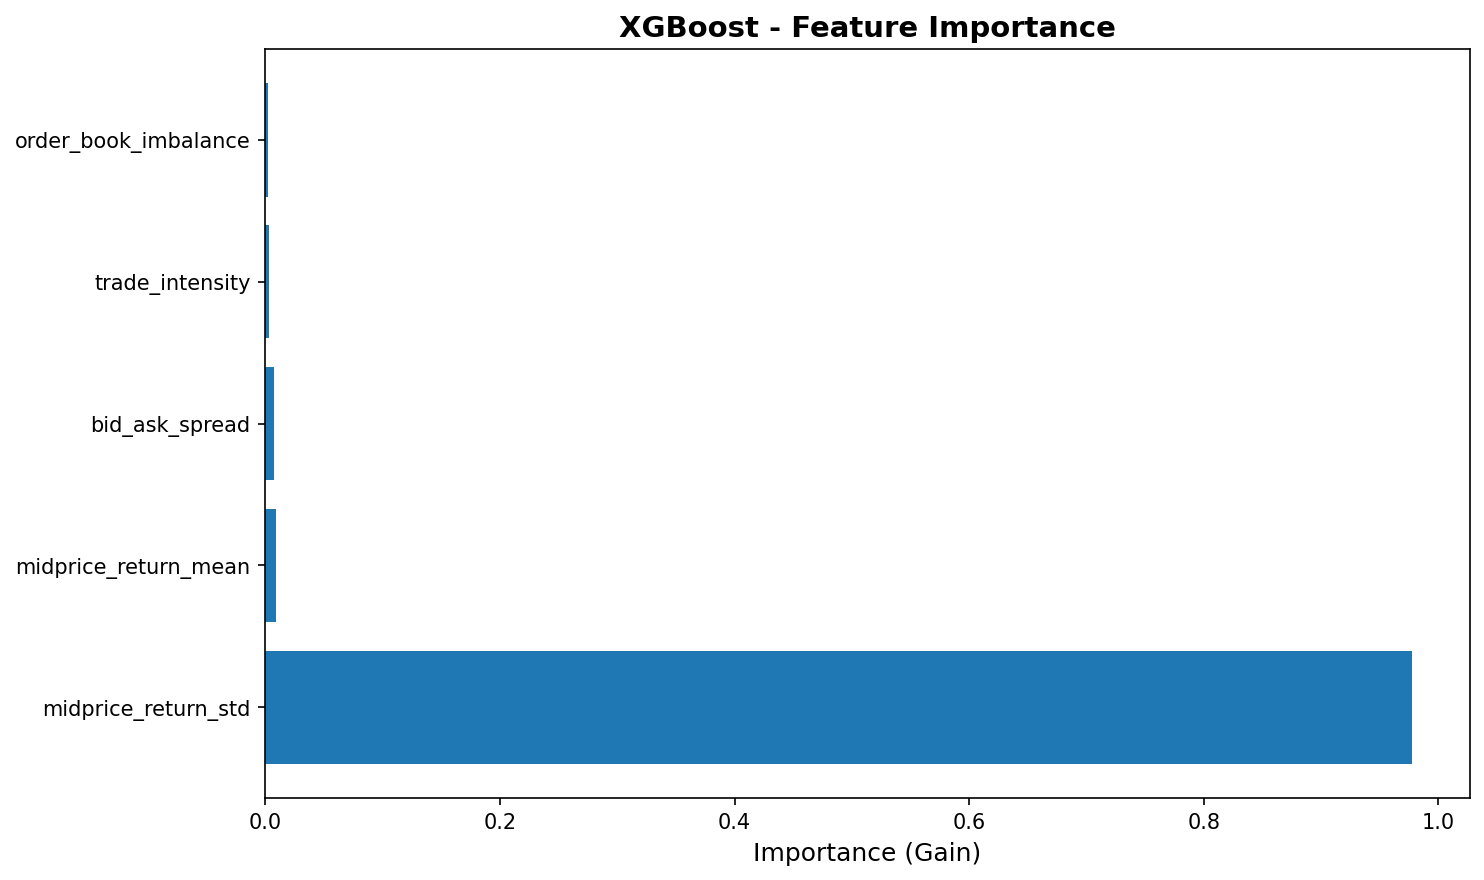

The file beside this chart, header and first rows:
feature, importance
midprice_return_std, 0.9779
midprice_return_mean, 0.008747
bid_ask_spread, 0.007453
trade_intensity, 0.003364
order_book_imbalance, 0.002553
